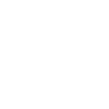
t = 0.00 s
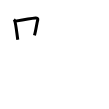
t = 2.00 s
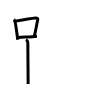
t = 4.00 s
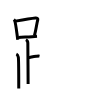
t = 6.00 s
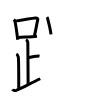
t = 8.00 s
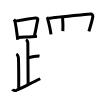
t = 10.00 s

The animated SVG that drew these frames (rendered in a browser with its animation timeline set to each time). Animation: 20 SMIL elements (animate=20); frames cover the first 10.00 s.

<svg width="109px" height="109px" viewBox="0 0 px 109px" xmlns="http://www.w3.org/2000/svg" xmlns:xlink="http://www.w3.org/1999/xlink" xml:space="preserve" version="1.1"  baseProfile="full">
<path d="M13.78,19.58c0.36,0.29,0.73,0.54,0.88,0.9c1.25,2.89,2.28,14.07,3.13,19.27" style="fill:none;stroke:black;stroke-width:3;opacity:0">
  <animate attributeType="CSS" attributeName="opacity" from="0" to="1" begin="0s" dur="1s" repeatCount="0" fill="freeze" />
</path>
<path d="M15.56,21.14c8.5-1.55,15.79-2.78,20-3.16c1.54-0.14,2.46,0.82,2.24,1.64c-1.01,3.76-2.08,11.43-3.33,15.73" style="fill:none;stroke:black;stroke-width:3;opacity:0">
  <animate attributeType="CSS" attributeName="opacity" from="0" to="1" begin="1s" dur="1s" repeatCount="0" fill="freeze" />
</path>
<path d="M18.42,37.61c4.94-0.43,11.8-0.77,18.59-1.43" style="fill:none;stroke:black;stroke-width:3;opacity:0">
  <animate attributeType="CSS" attributeName="opacity" from="0" to="1" begin="2s" dur="1s" repeatCount="0" fill="freeze" />
</path>
<path d="M25.87,39.74c1.09,0.5,1.96,2.23,1.96,3.25c0,5.51,0.28,31.01,0.28,41" style="fill:none;stroke:black;stroke-width:3;opacity:0">
  <animate attributeType="CSS" attributeName="opacity" from="0" to="1" begin="3s" dur="1s" repeatCount="0" fill="freeze" />
</path>
<path d="M27.88,57.74c3.37-0.49,4.87-1.24,8.35-1.5c1.74-0.13,2.18-0.25,3.26,0" style="fill:none;stroke:black;stroke-width:3;opacity:0">
  <animate attributeType="CSS" attributeName="opacity" from="0" to="1" begin="4s" dur="1s" repeatCount="0" fill="freeze" />
</path>
<path d="M16.37,53.99c1.09,0.5,1.74,2.25,1.96,3.25c0.22,1,0.42,19.51,0.42,31.26" style="fill:none;stroke:black;stroke-width:3;opacity:0">
  <animate attributeType="CSS" attributeName="opacity" from="0" to="1" begin="5s" dur="1s" repeatCount="0" fill="freeze" />
</path>
<path d="M12.5,89.36c0.32,0.65,2.75,1.5,3.54,1.13c7.85-3.63,15.54-7.68,24.21-11.75" style="fill:none;stroke:black;stroke-width:3;opacity:0">
  <animate attributeType="CSS" attributeName="opacity" from="0" to="1" begin="6s" dur="1s" repeatCount="0" fill="freeze" />
</path>
<path d="M46.96,17.22c0.23,0.31,0.47,0.57,0.58,0.97c0.81,3.1,2.89,10.69,3.44,16.26" style="fill:none;stroke:black;stroke-width:3;opacity:0">
  <animate attributeType="CSS" attributeName="opacity" from="0" to="1" begin="7s" dur="1s" repeatCount="0" fill="freeze" />
</path>
<path d="M48.88,18.35c5.15-1.22,39.1-3.95,41.84-4.36c1-0.15,2.36,1.05,2.09,2.79c-0.56,3.64-2.4,9.4-3.89,14.59" style="fill:none;stroke:black;stroke-width:3;opacity:0">
  <animate attributeType="CSS" attributeName="opacity" from="0" to="1" begin="8s" dur="1s" repeatCount="0" fill="freeze" />
</path>
<path d="M62.58,17.61c0.16,2.07,0.41,10.43,0.27,13.47" style="fill:none;stroke:black;stroke-width:3;opacity:0">
  <animate attributeType="CSS" attributeName="opacity" from="0" to="1" begin="9s" dur="1s" repeatCount="0" fill="freeze" />
</path>
<path d="M76.54,15.32c-0.16,3.36,0.13,12.14-0.18,14.21" style="fill:none;stroke:black;stroke-width:3;opacity:0">
  <animate attributeType="CSS" attributeName="opacity" from="0" to="1" begin="10s" dur="1s" repeatCount="0" fill="freeze" />
</path>
<path d="M51.72,32.25c3.22-0.46,33.15-2.82,37.57-3.53" style="fill:none;stroke:black;stroke-width:3;opacity:0">
  <animate attributeType="CSS" attributeName="opacity" from="0" to="1" begin="11s" dur="1s" repeatCount="0" fill="freeze" />
</path>
<path d="M57.03,35.16c0.04,0.57,0.08,1.46-0.08,2.27c-0.93,4.79-6.24,15.32-13.52,21.76" style="fill:none;stroke:black;stroke-width:3;opacity:0">
  <animate attributeType="CSS" attributeName="opacity" from="0" to="1" begin="12s" dur="1s" repeatCount="0" fill="freeze" />
</path>
<path d="M56.01,44.69c1.04,0.62,2.47,0.69,4.15,0.42c6.06-0.97,25.68-2.92,29.83-3.13c4.15-0.21,4.82,1.06,4.36,5.45c-1.59,15.07-2.59,28.32-7.02,42.96c-2.33,7.72-5.19,2.56-7.64-0.04" style="fill:none;stroke:black;stroke-width:3;opacity:0">
  <animate attributeType="CSS" attributeName="opacity" from="0" to="1" begin="13s" dur="1s" repeatCount="0" fill="freeze" />
</path>
<path d="M49.47,58.07c0.47,0.29,1.08,1.39,1.17,1.78c0.64,2.8,0.72,7.42,1.63,12.72" style="fill:none;stroke:black;stroke-width:3;opacity:0">
  <animate attributeType="CSS" attributeName="opacity" from="0" to="1" begin="14s" dur="1s" repeatCount="0" fill="freeze" />
</path>
<path d="M51.41,59.13c7.23-0.56,19.2-2.38,24.41-2.95c1.37-0.15,2.98,1.23,2.73,2.07c-0.87,2.87-1.02,4.37-2.43,9.15" style="fill:none;stroke:black;stroke-width:3;opacity:0">
  <animate attributeType="CSS" attributeName="opacity" from="0" to="1" begin="15s" dur="1s" repeatCount="0" fill="freeze" />
</path>
<path d="M52.53,70.57c5.82-0.56,17.21-2.31,25.34-2.83" style="fill:none;stroke:black;stroke-width:3;opacity:0">
  <animate attributeType="CSS" attributeName="opacity" from="0" to="1" begin="16s" dur="1s" repeatCount="0" fill="freeze" />
</path>
<path d="M62.87,49.58c0.72,0.93,1.21,2.89,1.21,3.81c0,4.56,0,23.9-0.23,29.45" style="fill:none;stroke:black;stroke-width:3;opacity:0">
  <animate attributeType="CSS" attributeName="opacity" from="0" to="1" begin="17s" dur="1s" repeatCount="0" fill="freeze" />
</path>
<path d="M48.07,85.78c0.68,0.61,1.08,1.38,1.76,1.23c0.68-0.15,23.41-6.77,27.6-7.99" style="fill:none;stroke:black;stroke-width:3;opacity:0">
  <animate attributeType="CSS" attributeName="opacity" from="0" to="1" begin="18s" dur="1s" repeatCount="0" fill="freeze" />
</path>
<path d="M73.23,73.95c2.76,2,7.13,8.22,7.83,11.33" style="fill:none;stroke:black;stroke-width:3;opacity:0">
  <animate attributeType="CSS" attributeName="opacity" from="0" to="1" begin="19s" dur="1s" repeatCount="0" fill="freeze" />
</path>
</svg>
